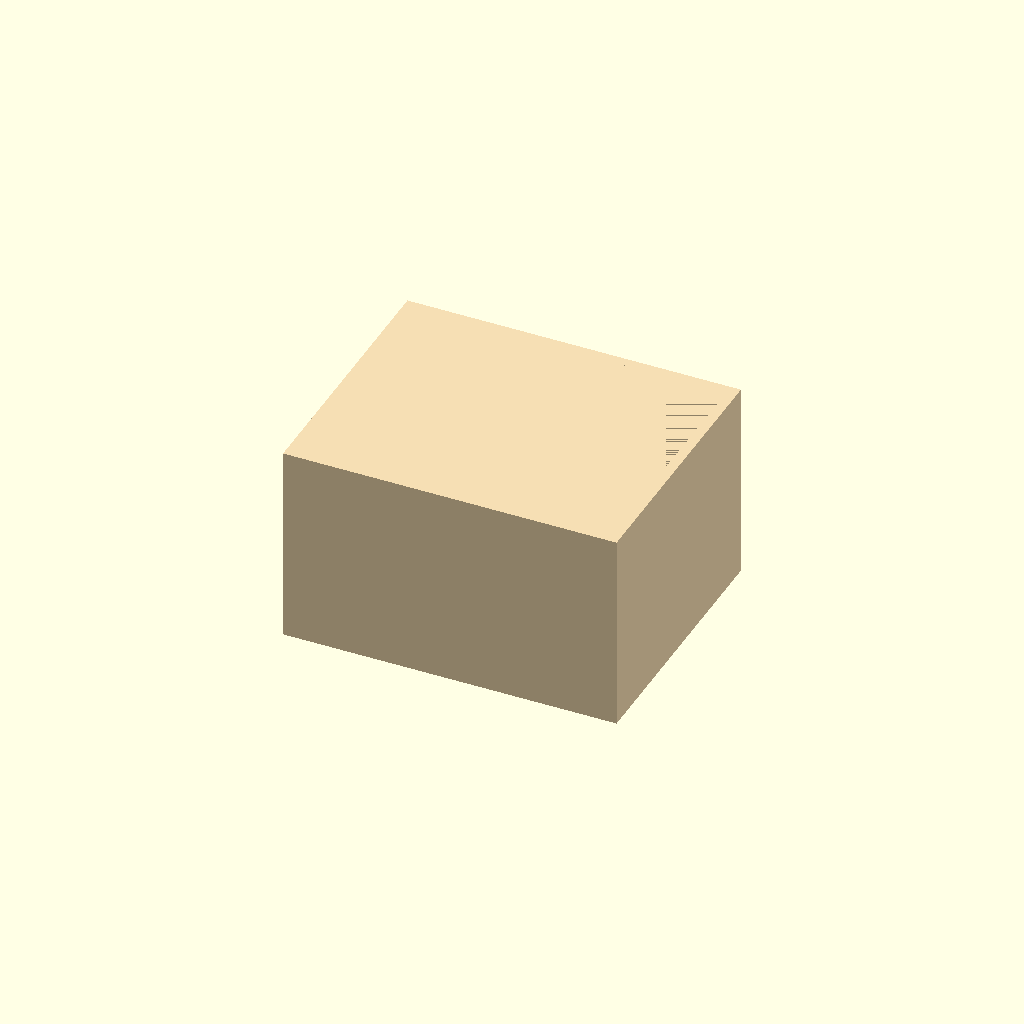
Cell 1: the model at its default parameters.
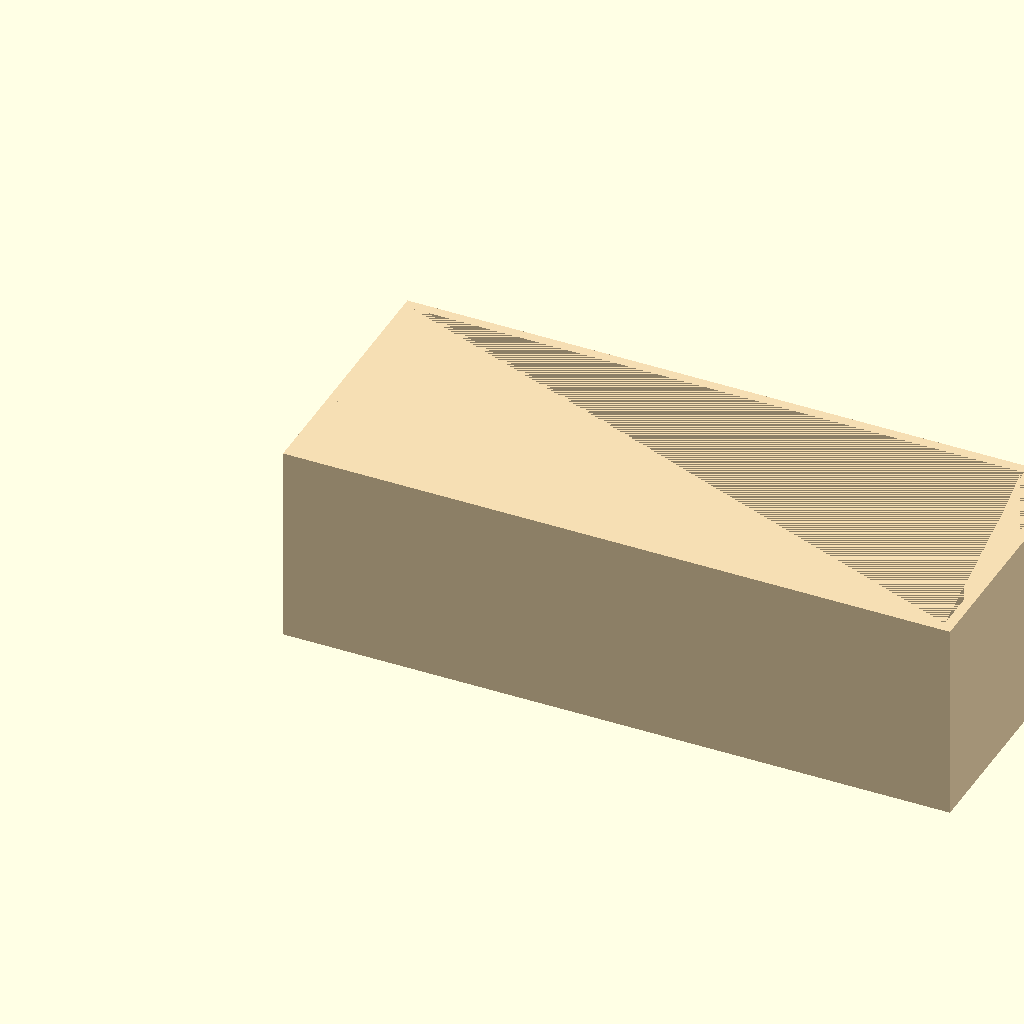
Cell 2: box_width = 200 (everything else at default).
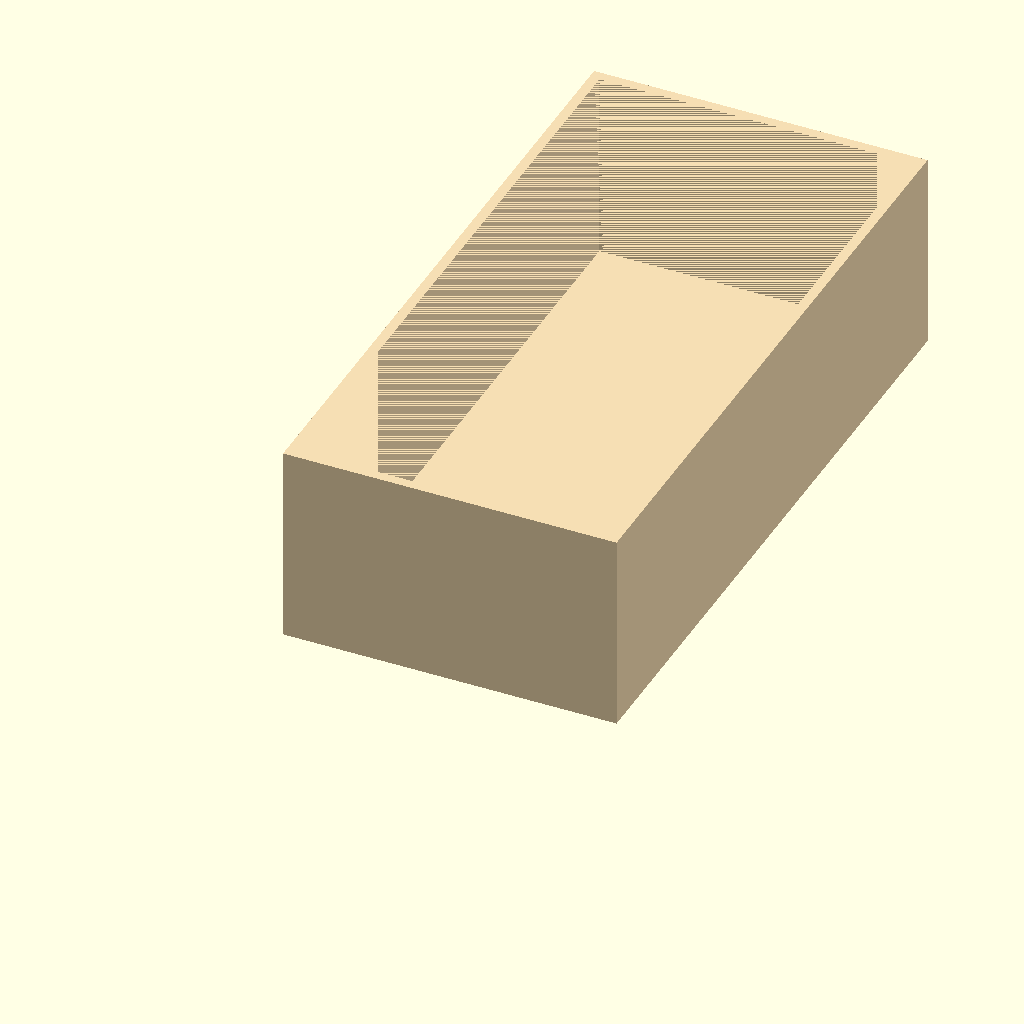
Cell 3 — box_depth set to 200, the other parameters unchanged.
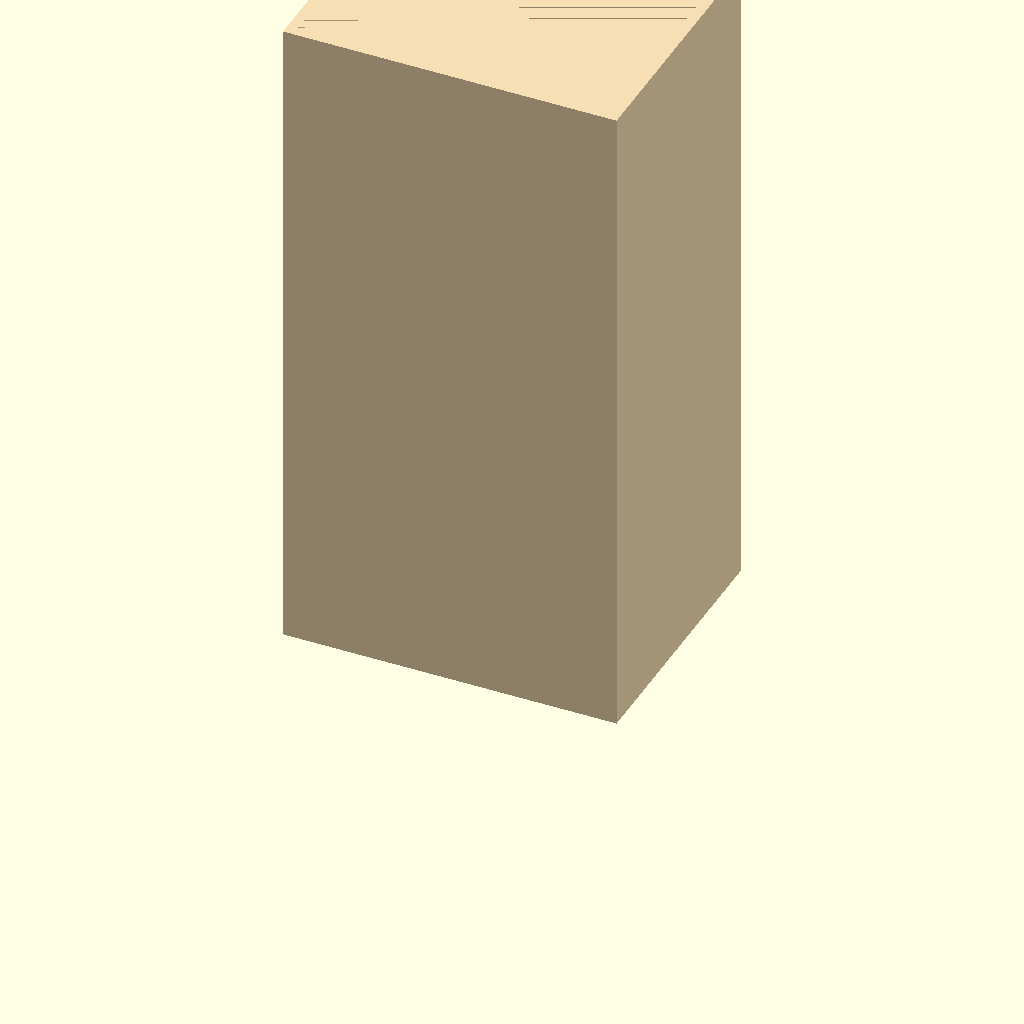
Cell 4 — box_height set to 200, the other parameters unchanged.
One fixed orthographic camera (rotation 55°, 0°, 25°; colour scheme Cornfield) for every cell.
Source of the model, boxa.scad:
// Parameterar för låda
box_width = 100;      // [20:1:200] Bred
box_depth = 80;       // [20:1:200] Djup
box_height = 60;      // [20:1:200] Hög
wall_thickness = 3;   // [1:0.5:10] Vägg tjocklek
bottom_thickness = 3; // [1:0.5:10] Botten tjocklek
box_color = "Wheat";  // ["Wheat","Brown","LightGray","SandyBrown"] Färg

color(box_color)
difference() {
    // Hel låda (yttre)
    cube([box_width, box_depth, box_height], center = false);

    // Skär ut insidan — lämnar botten + väggar
    translate([wall_thickness, wall_thickness, bottom_thickness])
    cube([box_width - 2 * wall_thickness,
          box_depth - 2 * wall_thickness,
          box_height - bottom_thickness],
         center = false);
}
Customizer parameters (derived from the source; name, type, default, range or options):
box_width: number, default 100, range 20 to 200, step 1
box_depth: number, default 80, range 20 to 200, step 1
box_height: number, default 60, range 20 to 200, step 1
wall_thickness: number, default 3, range 1 to 10, step 0.5
bottom_thickness: number, default 3, range 1 to 10, step 0.5
box_color: string, default "Wheat", options "Wheat", "Brown", "LightGray", "SandyBrown"
